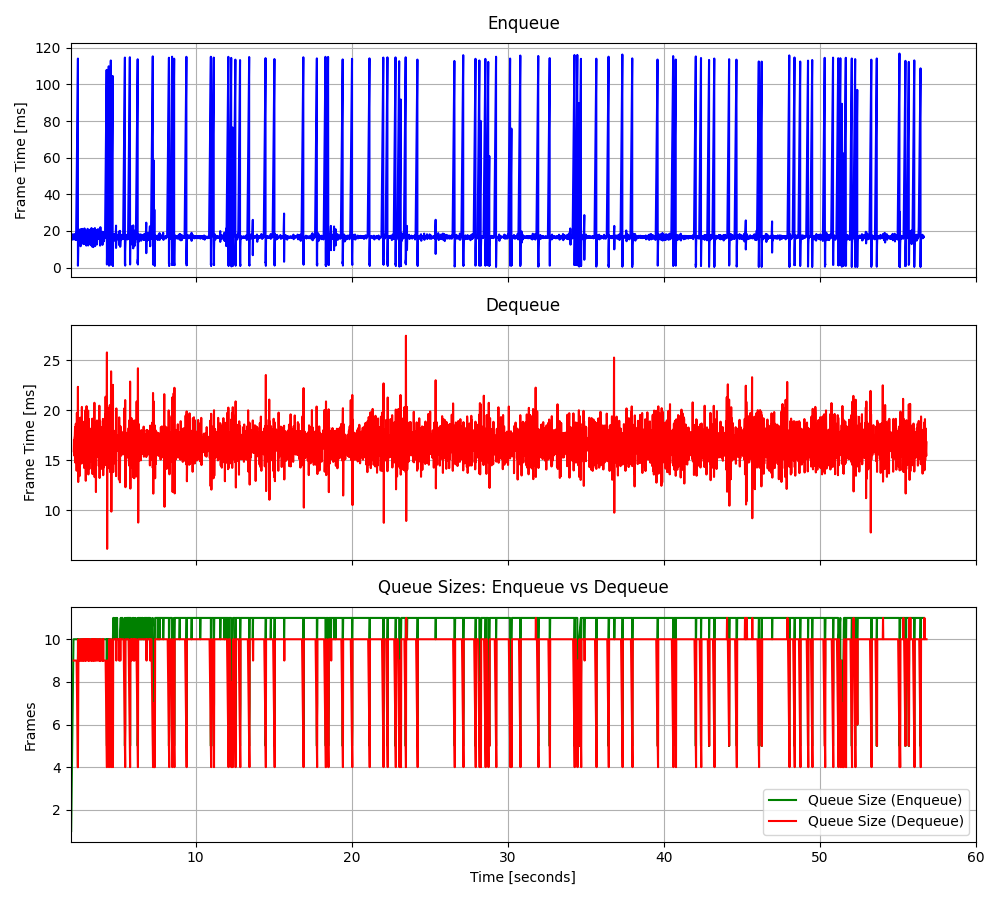

Values plotted in this chart, from the file beside it:
2.03315330948681, 15.878, 2.19819701090455, 15.9114, 1.0, 15.878, 9.0, -4.619333, 0.440033
2.05, 17.99, 2.214, 17.06, 2.0, 16.94, 9.0, -24.85, -0.854
2.065, 15.28, 2.231, 15.48, 3.0, 16.38, 9.0, 16.19, -0.3039
2.082, 17.35, 2.248, 17.28, 4.0, 16.63, 9.0, 15.73, -0.5164
2.099, 16.27, 2.264, 17.45, 5.0, 16.55, 9.0, 17.07, -0.3674
2.116, 15.93, 2.284, 18.34, 6.0, 16.45, 9.0, 16.53, -0.2177
2.132, 18.13, 2.297, 14.77, 7.0, 16.69, 9.0, 16.73, -0.7632
2.149, 15.34, 2.315, 15.89, 8.0, 16.52, 9.0, 7.357, -0.642
2.165, 17.06, 2.332, 18.66, 9.0, 16.58, 9.0, 16.46, 0.877
2.181, 18.07, 2.348, 14.79, 10.0, 16.73, 9.0, 16.97, 1.126
2.198, 16.04, 2.365, 18.66, 10.0, 16.67, 9.0, 15.6, 0.04556
2.214, 16.89, 2.382, 13.96, 10.0, 16.69, 9.0, 15.18, -0.7947
2.231, 17.29, 2.4, 19.75, 10.0, 16.73, 8.0, 15.05, -0.4809
2.248, 15.51, 2.416, 15.62, 10.0, 16.65, 7.0, 15.98, -0.08823
2.264, 17.11, 2.433, 16.59, 10.0, 16.68, 6.0, -51.59, -0.1637
2.284, 18.3, 2.45, 17.02, 10.0, 16.78, 5.0, 6.428, -1.083
2.297, 15.31, 2.466, 22.35, 10.0, 16.69, 4.0, 9.805, -1.249
2.315, 15.72, 2.484, 12.83, 10.0, 16.64, 7.0, 2.836, -0.8591
2.332, 18.58, 2.502, 17.82, 10.0, 16.74, 10.0, 9.804, 0.7706
2.348, 15.06, 2.518, 16.57, 10.0, 16.66, 9.0, 10.54, 0.3599
2.466, 114.1, 2.534, 15.42, 10.0, 21.3, 9.0, 9.743, -0.871
2.466, 2.185, 2.552, 19.15, 4.0, 20.43, 9.0, 9.893, 1.28
2.466, 2.523, 2.567, 13.42, 5.0, 19.65, 9.0, 7.419, -1.099
2.466, 1.683, 2.584, 18.57, 6.0, 18.9, 9.0, 5.912, -0.6444
2.466, 2.145, 2.601, 14.75, 7.0, 18.23, 9.0, 10.33, -1.361
2.466, 1.338, 2.619, 19.27, 8.0, 17.58, 9.0, 5.74, 0.2751
2.466, 1.049, 2.635, 16.26, 9.0, 16.97, 9.0, 8.422, -0.4964
2.484, 8.106, 2.651, 16.01, 10.0, 16.65, 10.0, 9.945, -1.408
2.502, 21.08, 2.669, 16.29, 10.0, 16.81, 9.0, 10.56, -0.09564
2.518, 16.57, 2.685, 17.65, 10.0, 16.8, 9.0, 8.694, 0.3206
2.534, 15.71, 2.701, 14.68, 10.0, 16.76, 9.0, 9.787, -0.6776
2.552, 18.71, 2.72, 20.34, 10.0, 16.82, 9.0, 8.394, -0.5553
2.567, 13.65, 2.735, 15.17, 10.0, 16.73, 10.0, 8.052, 0.4504
2.584, 18.74, 2.752, 15.82, 10.0, 16.79, 9.0, 6.833, -1.111
2.601, 14.3, 2.768, 15.52, 10.0, 16.72, 9.0, 8.643, -0.6774
2.619, 19.27, 2.784, 17.78, 10.0, 16.79, 9.0, 10.22, -0.5938
2.635, 11.67, 2.801, 16.89, 10.0, 16.65, 9.0, 8.869, -1.093
2.651, 21, 2.817, 16.28, 10.0, 16.76, 10.0, 10.37, -0.3229
2.669, 16.27, 2.835, 18.07, 10.0, 16.75, 9.0, 9.987, 0.1699
2.685, 17.28, 2.853, 18.86, 10.0, 16.76, 10.0, 9.938, 1.133
2.701, 14.43, 2.868, 14.24, 10.0, 16.71, 10.0, 10.67, 0.8383
2.72, 14.69, 2.885, 16.71, 10.0, 16.66, 10.0, 9.744, -0.865
2.735, 21.15, 2.902, 15.78, 10.0, 16.76, 9.0, 9.202, -0.2112
2.752, 16.79, 2.919, 18.71, 10.0, 16.76, 9.0, 8.062, 0.5821
2.768, 14.51, 2.935, 14.3, 10.0, 16.71, 10.0, 8.533, 0.3009
2.784, 17.76, 2.953, 20.02, 10.0, 16.74, 9.0, 10.24, 0.1828
2.801, 13.09, 2.968, 12.96, 10.0, 16.66, 10.0, 9.157, -0.9616
2.817, 20.54, 2.984, 17.68, 10.0, 16.74, 9.0, 6.334, -0.1094
2.835, 12.86, 3.002, 16.8, 10.0, 16.66, 9.0, 8.753, -0.5087
2.853, 17.44, 3.019, 20.42, 10.0, 16.68, 10.0, 7.972, -0.7403
2.868, 15.77, 3.036, 14.85, 10.0, 16.66, 10.0, 10.52, -0.4422
2.885, 21.4, 3.052, 17.08, 10.0, 16.75, 10.0, 9.557, -0.6103
2.902, 16.09, 3.069, 16.46, 10.0, 16.74, 10.0, 9.88, -0.3501
2.919, 12.87, 3.086, 15.07, 10.0, 16.67, 10.0, 9.454, -0.05381
2.935, 20.04, 3.102, 15.51, 10.0, 16.73, 9.0, 10.04, 0.1346
2.953, 14.79, 3.12, 19.97, 10.0, 16.69, 9.0, 9.992, 0.1443
2.968, 17.62, 3.135, 13.59, 10.0, 16.71, 10.0, 9.547, 0.3528
2.984, 18.32, 3.152, 16.7, 10.0, 16.74, 9.0, 8.238, -0.274
3.002, 12.06, 3.17, 19.13, 10.0, 16.66, 9.0, 7.494, 1.204
3.019, 18.7, 3.186, 16.77, 10.0, 16.69, 10.0, 6.357, 0.8828
3.036, 16.49, 3.202, 14.14, 10.0, 16.69, 10.0, 8.74, -0.06198
... 3,214 more rows
